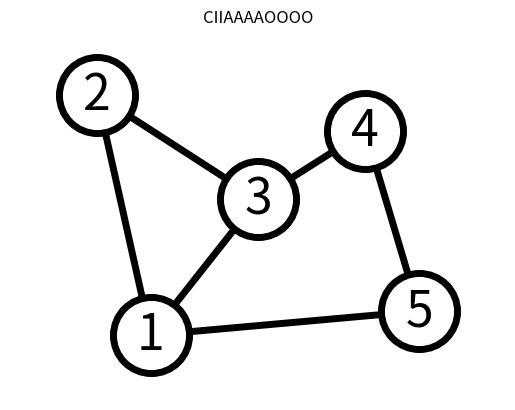
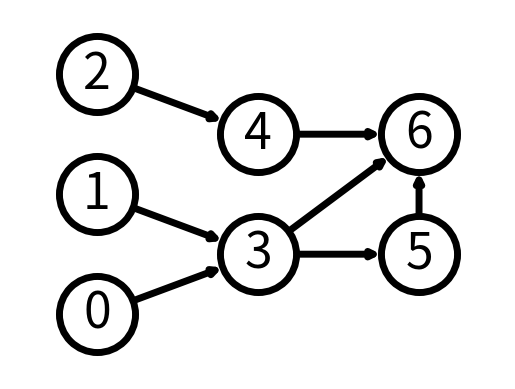

Source code (Python) for these figures, in order:
"""
============
Simple graph
============

Draw simple graph with manual layout.
"""

import networkx as nx
import matplotlib.pyplot as plt

G = nx.Graph()
G.add_edge(1, 2)
G.add_edge(1, 3)
G.add_edge(1, 5)
G.add_edge(2, 3)
G.add_edge(3, 4)
G.add_edge(4, 5)

# explicitly set positions
pos = {1: (0, 0), 2: (-1, 0.3), 3: (2, 0.17), 4: (4, 0.255), 5: (5, 0.03)}

options = {
    "font_size": 36,
    "node_size": 3000,
    "node_color": "white",
    "edgecolors": "black",
    "linewidths": 5,
    "width": 5
}
plt.title("CIIAAAAOOOO")
nx.draw_networkx(G, pos, **options)

# Set margins for the axes so that nodes aren't clipped
ax = plt.gca()
ax.margins(0.20)
plt.axis("off")
plt.show()

# %%
# A directed graph

G = nx.DiGraph([(0, 3), (1, 3), (2, 4), (3, 5), (3, 6), (4, 6), (5, 6)])

# group nodes by column
left_nodes = [0, 1, 2]
middle_nodes = [3, 4]
right_nodes = [5, 6]

# set the position according to column (x-coord)
pos = {n: (0, i) for i, n in enumerate(left_nodes)}
pos.update({n: (1, i + 0.5) for i, n in enumerate(middle_nodes)})
pos.update({n: (2, i + 0.5) for i, n in enumerate(right_nodes)})

nx.draw_networkx(G, pos, **options)

# Set margins for the axes so that nodes aren't clipped
ax = plt.gca()
ax.margins(0.20)
plt.axis("off")
plt.show()
